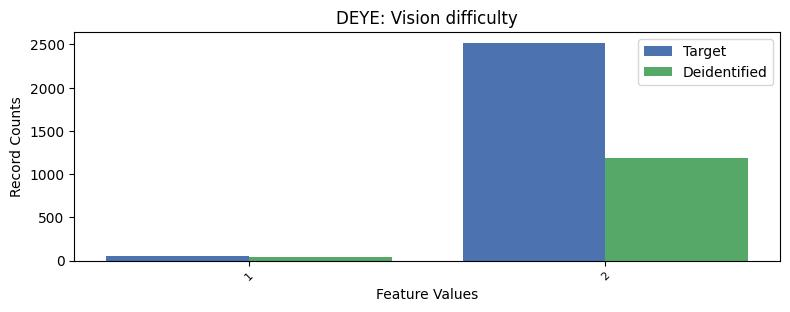

Data behind this chart, as committed beside it:
, DEYE, count_target, count_deidentified
0, 2, 2518, 1184
1, 1, 50, 42
